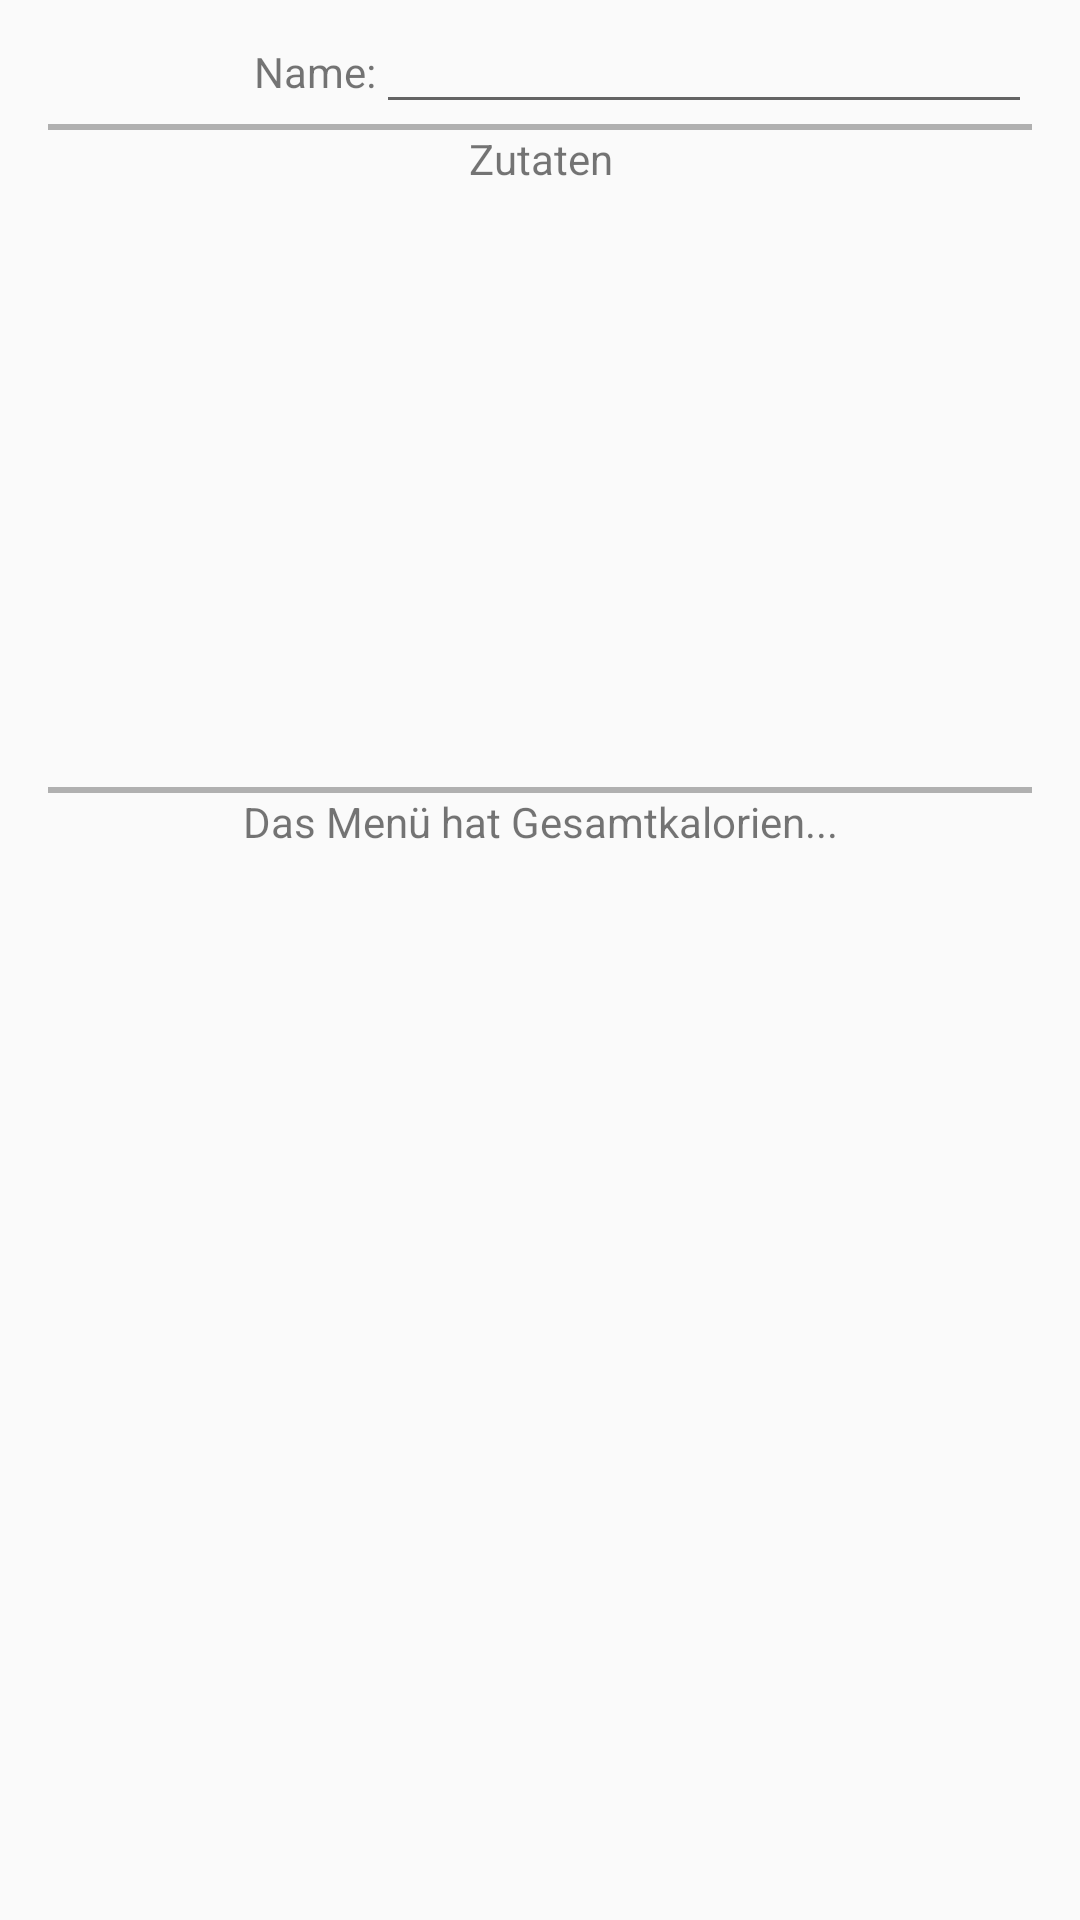

Layout XML and referenced resources for this Android screen:
<!-- AndroidManifest.xml: application theme AppTheme -->
<!-- res/layout/activity_menu_edit_linear.xml -->
<?xml version="1.0" encoding="utf-8"?>
<android.support.constraint.ConstraintLayout xmlns:android="http://schemas.android.com/apk/res/android"
    xmlns:app="http://schemas.android.com/apk/res-auto"
    xmlns:tools="http://schemas.android.com/tools"
    android:layout_width="match_parent"
    android:layout_height="match_parent"
    tools:context="wip.fhdw.caloreasy.activities.Menu_Edit.Menu_Edit_Init">


    <LinearLayout
        android:layout_width="wrap_content"
        android:layout_height="wrap_content"
        android:orientation="vertical"
        android:paddingLeft="16dp"
        android:paddingRight="16dp"
        app:layout_constraintStart_toStartOf="parent">


        
        <LinearLayout
            android:layout_width="match_parent"
            android:layout_height="wrap_content"
            android:orientation="horizontal">

            <TextView
                android:id="@+id/menu_edit_name_text"
                android:layout_width="match_parent"
                android:layout_height="wrap_content"
                android:layout_weight="2"
                android:gravity="right"
                android:text="Name:" />

            <EditText
                android:id="@+id/menu_edit_name"
                android:layout_width="match_parent"
                android:layout_height="wrap_content"
                android:layout_weight="1"
                android:ems="10"
                android:inputType="textCapWords" />

        </LinearLayout>

        <View
            android:layout_width="fill_parent"
            android:layout_height="2dp"
            android:background="#b0b0b0" />

        
        <LinearLayout
            android:layout_width="match_parent"
            android:layout_height="match_parent"
            android:orientation="horizontal">

            <TextView
                android:id="@+id/menu_edit_zutaten_text"
                android:layout_width="match_parent"
                android:layout_height="wrap_content"
                android:gravity="center"
                android:text="Zutaten" />

        </LinearLayout>

        
        <ScrollView
            android:layout_width="match_parent"
            android:layout_height="200dp"
            android:clipToPadding="false">


            <ListView
                android:id="@+id/menu_edit_listview"
                android:layout_width="match_parent"
                android:layout_height="wrap_content" />


        </ScrollView>


        <View
            android:id="@+id/view"
            android:layout_width="match_parent"
            android:layout_height="2dp"
            android:background="#b0b0b0" />

        
        <LinearLayout
            android:layout_width="match_parent"
            android:layout_height="match_parent"
            android:orientation="horizontal">

            <TextView
                android:id="@+id/menu_edit_totalcalories"
                android:layout_width="match_parent"
                android:layout_height="wrap_content"
                android:gravity="center"
                android:text="Das Menü hat Gesamtkalorien..." />

        </LinearLayout>


    </LinearLayout>


</android.support.constraint.ConstraintLayout>
<!-- resources referenced by this layout -->
<resources>
  <style name="AppTheme" parent="Theme.AppCompat.Light.DarkActionBar">
          
          <item name="colorPrimary">@color/colorPrimary</item>
          <item name="colorPrimaryDark">@color/colorPrimaryDark</item>
          <item name="colorAccent">@color/colorAccent</item>
      </style>
  <!-- not gathered from this repository: default colours our renderer supplied (Android Studio template values) -->
  <color name="colorPrimary">#FF6200EE</color>
  <color name="colorPrimaryDark">#FF3700B3</color>
  <color name="colorAccent">#FF03DAC5</color>
</resources>
